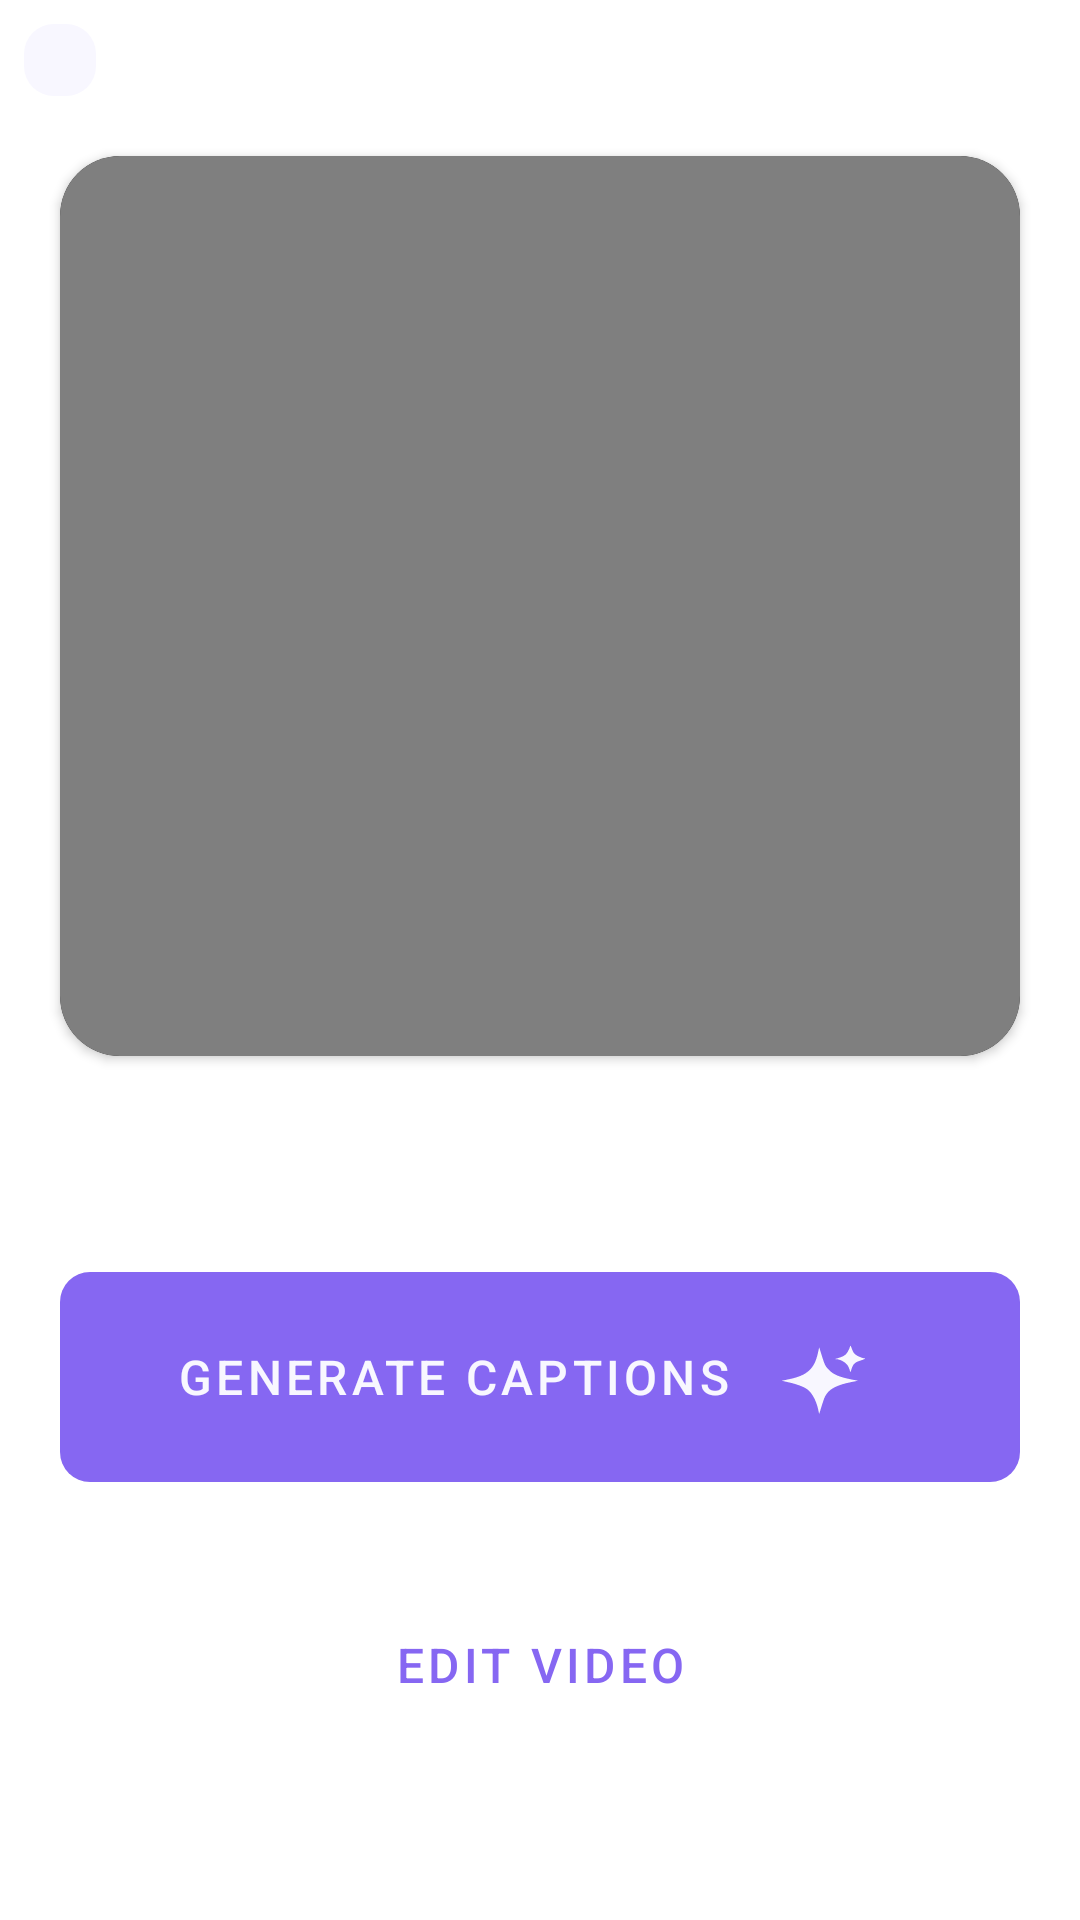

Android layout source for this screen:
<!-- AndroidManifest.xml: application theme Theme.CaptionWizard -->
<!-- res/layout/activity_process_video.xml -->
<?xml version="1.0" encoding="utf-8"?>
<androidx.constraintlayout.widget.ConstraintLayout xmlns:android="http://schemas.android.com/apk/res/android"
    xmlns:app="http://schemas.android.com/apk/res-auto"
    xmlns:tools="http://schemas.android.com/tools"
    android:id="@+id/processVideoLayout"
    android:layout_width="match_parent"
    android:layout_height="match_parent"
    tools:context=".ui.ProcessVideoActivity">
    <View
        android:id="@+id/background_loader_view"
        android:layout_width="0dp"
        android:layout_height="0dp"
        android:background="@drawable/loader"
        app:layout_constraintTop_toTopOf="parent"
        app:layout_constraintBottom_toBottomOf="parent"
        app:layout_constraintStart_toStartOf="parent"
        app:layout_constraintEnd_toEndOf="parent"
        android:visibility="invisible"
        android:elevation="10dp"
        android:clickable="false"
        android:focusable="false"/>
    <ImageButton
        android:id="@+id/backBtn"
        android:layout_width="wrap_content"
        android:layout_height="wrap_content"
        android:src="@drawable/ic_back"
        app:tint="@color/colorPrimary"
        android:padding="12dp"
        android:background="@drawable/custom_back_btn"
        app:layout_constraintTop_toTopOf="parent"
        app:layout_constraintLeft_toLeftOf="parent"
        app:layout_constraintBottom_toTopOf="@id/frameLayout"
        android:layout_margin="8dp"
        />
    <androidx.cardview.widget.CardView
        android:id="@+id/frameLayout"
        android:layout_width="match_parent"
        android:layout_height="300dp"
        android:layout_margin="20dp"
        app:cardCornerRadius="20dp"
        app:cardBackgroundColor="@color/black"
        app:layout_constraintEnd_toEndOf="parent"
        app:layout_constraintStart_toStartOf="parent"
        app:layout_constraintTop_toBottomOf="@+id/backBtn">

        <VideoView
            android:id="@+id/userVideoView"
            android:layout_width="match_parent"
            android:layout_height="match_parent"
            android:layout_gravity="center"
            />
    </androidx.cardview.widget.CardView>
    <LinearLayout
        android:id="@+id/loaderLayout"
        android:layout_width="wrap_content"
        android:layout_height="wrap_content"
        app:layout_constraintTop_toTopOf="parent"
        app:layout_constraintRight_toRightOf="parent"
        app:layout_constraintLeft_toLeftOf="parent"
        app:layout_constraintBottom_toBottomOf="parent"
        android:orientation="vertical"
        android:elevation="12dp"
        android:gravity="center"
        android:background="@drawable/loader_bg"
        android:padding="10dp"
        android:visibility="invisible">
        <RelativeLayout
            android:layout_width="wrap_content"
            android:layout_height="wrap_content"
            android:layout_marginTop="10dp"
            android:layout_marginBottom="10dp"
            android:layout_marginStart="30dp"
            android:layout_marginEnd="30dp">
            <ProgressBar
                android:id="@+id/processVideoProgressBar"
                android:layout_width="100dp"
                android:layout_height="100dp"
                style="?android:attr/progressBarStyleHorizontal"
                app:layout_constraintBottom_toBottomOf="parent"
                app:layout_constraintEnd_toEndOf="parent"
                app:layout_constraintStart_toStartOf="parent"
                app:layout_constraintTop_toTopOf="parent"
                android:visibility="visible"
                android:progress="0"
                android:rotation="-90"
                android:max="100"
                android:progressDrawable="@drawable/custom_progress_bar"/>
            <TextView
                android:id="@+id/loaderTimerCount"
                android:layout_width="wrap_content"
                android:layout_height="wrap_content"
                android:text="20%"
                android:textStyle="bold"
                android:textColor="@color/colorPrimary"
                android:layout_centerVertical="true"
                android:layout_centerHorizontal="true"
                android:textSize="20sp"/>
        </RelativeLayout>
            <Button
                android:id="@+id/cancelBtn"
                android:layout_width="wrap_content"
                android:layout_height="wrap_content"
                android:padding="10dp"
                android:textSize="16sp"
                android:text="Cancel"
                android:layout_margin="10dp"/>
        <Button
            android:id="@+id/minimizeBtn"
            android:layout_width="wrap_content"
            android:layout_height="wrap_content"
            android:padding="10dp"
            android:textSize="16sp"
            android:text="Minimize"
            android:layout_margin="10dp"/>
    </LinearLayout>


    <com.google.android.material.button.MaterialButton
        android:id="@+id/startAutoCaptions"
        android:layout_width="match_parent"
        android:layout_height="wrap_content"
        android:layout_marginStart="20dp"
        android:layout_marginEnd="20dp"
        android:gravity="center"
        android:padding="10dp"
        android:stateListAnimator="@null"
        android:text="Generate Captions"
        android:textSize="16sp"
        app:cornerRadius="10dp"
        app:icon="@drawable/btn_icon"
        app:iconGravity="textEnd"
        app:iconSize="50dp"
        app:layout_constraintBottom_toBottomOf="parent"
        app:layout_constraintEnd_toEndOf="parent"
        app:layout_constraintStart_toStartOf="parent"
        app:layout_constraintTop_toBottomOf="@+id/frameLayout"
        app:layout_constraintVertical_bias="0.32" />

    <com.google.android.material.button.MaterialButton
        android:id="@+id/editVideo"
        android:layout_width="match_parent"
        android:layout_height="70dp"
        android:text="Edit Video"
        android:padding="10dp"
        android:background="@drawable/edit_video_bg"
        app:backgroundTint="@null"
        android:textColor="@color/colorPrimary"
        android:layout_marginTop="20dp"
        android:layout_marginStart="20dp"
        android:layout_marginEnd="20dp"
        android:textSize="16sp"
        app:layout_constraintEnd_toEndOf="@+id/startAutoCaptions"
        app:layout_constraintStart_toStartOf="@+id/startAutoCaptions"
        app:layout_constraintTop_toBottomOf="@+id/startAutoCaptions" />

</androidx.constraintlayout.widget.ConstraintLayout>
<!-- resources referenced by this layout -->
<resources>
  <color name="black">#FF000000</color>
  <color name="colorPrimary">#8667F2</color>
  <!-- drawable btn_icon (drawable) -->
  <vector xmlns:android="http://schemas.android.com/apk/res/android"
      android:width="139dp"
      android:height="165dp"
      android:viewportWidth="139"
      android:viewportHeight="165">
    <path
        android:pathData="M89.1,48.4c-0.1,1.1 -1,3.8 -2.1,6.1 -1.9,4 -4.3,5.7 -11,7.9 -1.1,0.3 -1.1,0.5 0.3,0.5 4.2,0.2 9.4,4 11.1,8.1 0.9,2.2 1.6,4.8 1.7,5.8 0,0.9 0.6,-0.5 1.3,-3.1 1.6,-5.9 2.8,-7.2 9.2,-9.7 2.7,-1 4,-1.9 2.9,-2 -1.1,-0 -3.8,-1.1 -6,-2.4 -3.3,-2 -4.3,-3.4 -5.7,-7.8 -0.9,-2.9 -1.7,-4.4 -1.7,-3.4z"
        android:fillColor="#000000"
        android:strokeColor="#00000000"/>
    <path
        android:pathData="M59.2,56.3c-3.2,17.2 -9.9,24.5 -26.5,28.6l-7,1.7 6.9,1.9c8.3,2.2 15.1,5.5 18,8.7 3.5,3.7 7,11.8 8.5,19.1l1.3,6.9 2.2,-8.4c2.7,-10.6 3.6,-12.7 6.9,-16.7 3.5,-4.1 10.1,-7.4 19.4,-9.7l7.5,-1.8 -7,-1.6c-9.9,-2.4 -15.4,-5.1 -19.2,-9.4 -4,-4.5 -4.8,-6.4 -7.6,-17.5l-2.2,-8.3 -1.2,6.5z"
        android:fillColor="#000000"
        android:strokeColor="#00000000"/>
  </vector>
  <!-- drawable custom_back_btn (drawable) -->
  <?xml version="1.0" encoding="utf-8"?>
  <shape android:shape="rectangle" xmlns:android="http://schemas.android.com/apk/res/android">
      <solid android:color="@color/colorOnPrimary"/>
      <corners android:radius="10dp"/>
  </shape>
  <!-- drawable custom_progress_bar (drawable) -->
  <?xml version="1.0" encoding="utf-8"?>
  <layer-list xmlns:android="http://schemas.android.com/apk/res/android">
      <item android:id="@android:id/background">
          <shape android:shape="ring"
              android:useLevel="false"
              android:thickness="15dp">
              <solid android:color="#D2EDFC"/>
          </shape>
      </item>
      <item android:id="@android:id/progress">
          <shape android:shape="ring"
              android:useLevel="true"
              android:thickness="15dp">
              <solid android:color="#287CF6"/>
          </shape>
      </item>
  </layer-list>
  <!-- drawable loader (drawable) -->
  <?xml version="1.0" encoding="utf-8"?>
  <shape xmlns:android="http://schemas.android.com/apk/res/android" android:shape="rectangle">
      <solid android:color="#70000000"/>
  </shape>
  <!-- drawable loader_bg (drawable) -->
  <?xml version="1.0" encoding="utf-8"?>
  <shape xmlns:android="http://schemas.android.com/apk/res/android"
       android:shape="rectangle">
      <solid android:color="@color/white"/>
      <corners android:radius="25dp"/>
  
  </shape>
  <style name="Theme.CaptionWizard" parent="Base.Theme.CaptionWizard" />
  <color name="colorOnPrimary">#F8F7FF</color>
  <color name="white">#FFFFFFFF</color>
  <style name="Base.Theme.CaptionWizard" parent="Theme.MaterialComponents.DayNight.NoActionBar">
          
           <item name="colorPrimary">@color/colorPrimary</item>
           <item name="colorSecondary">@color/colorSecondary</item>
           <item name="colorOnPrimary">@color/colorOnPrimary</item>
          <item name="android:windowTranslucentNavigation">false</item>
          <item name="android:windowNoTitle">true</item>
          <item name="android:windowActionBar">true</item>
          <item name="android:windowFullscreen">true</item>
          <item name="android:windowContentOverlay">@null</item>
          <item name="android:windowLayoutInDisplayCutoutMode">shortEdges</item>
      </style>
  <color name="colorSecondary">#E0E7FF</color>
</resources>
